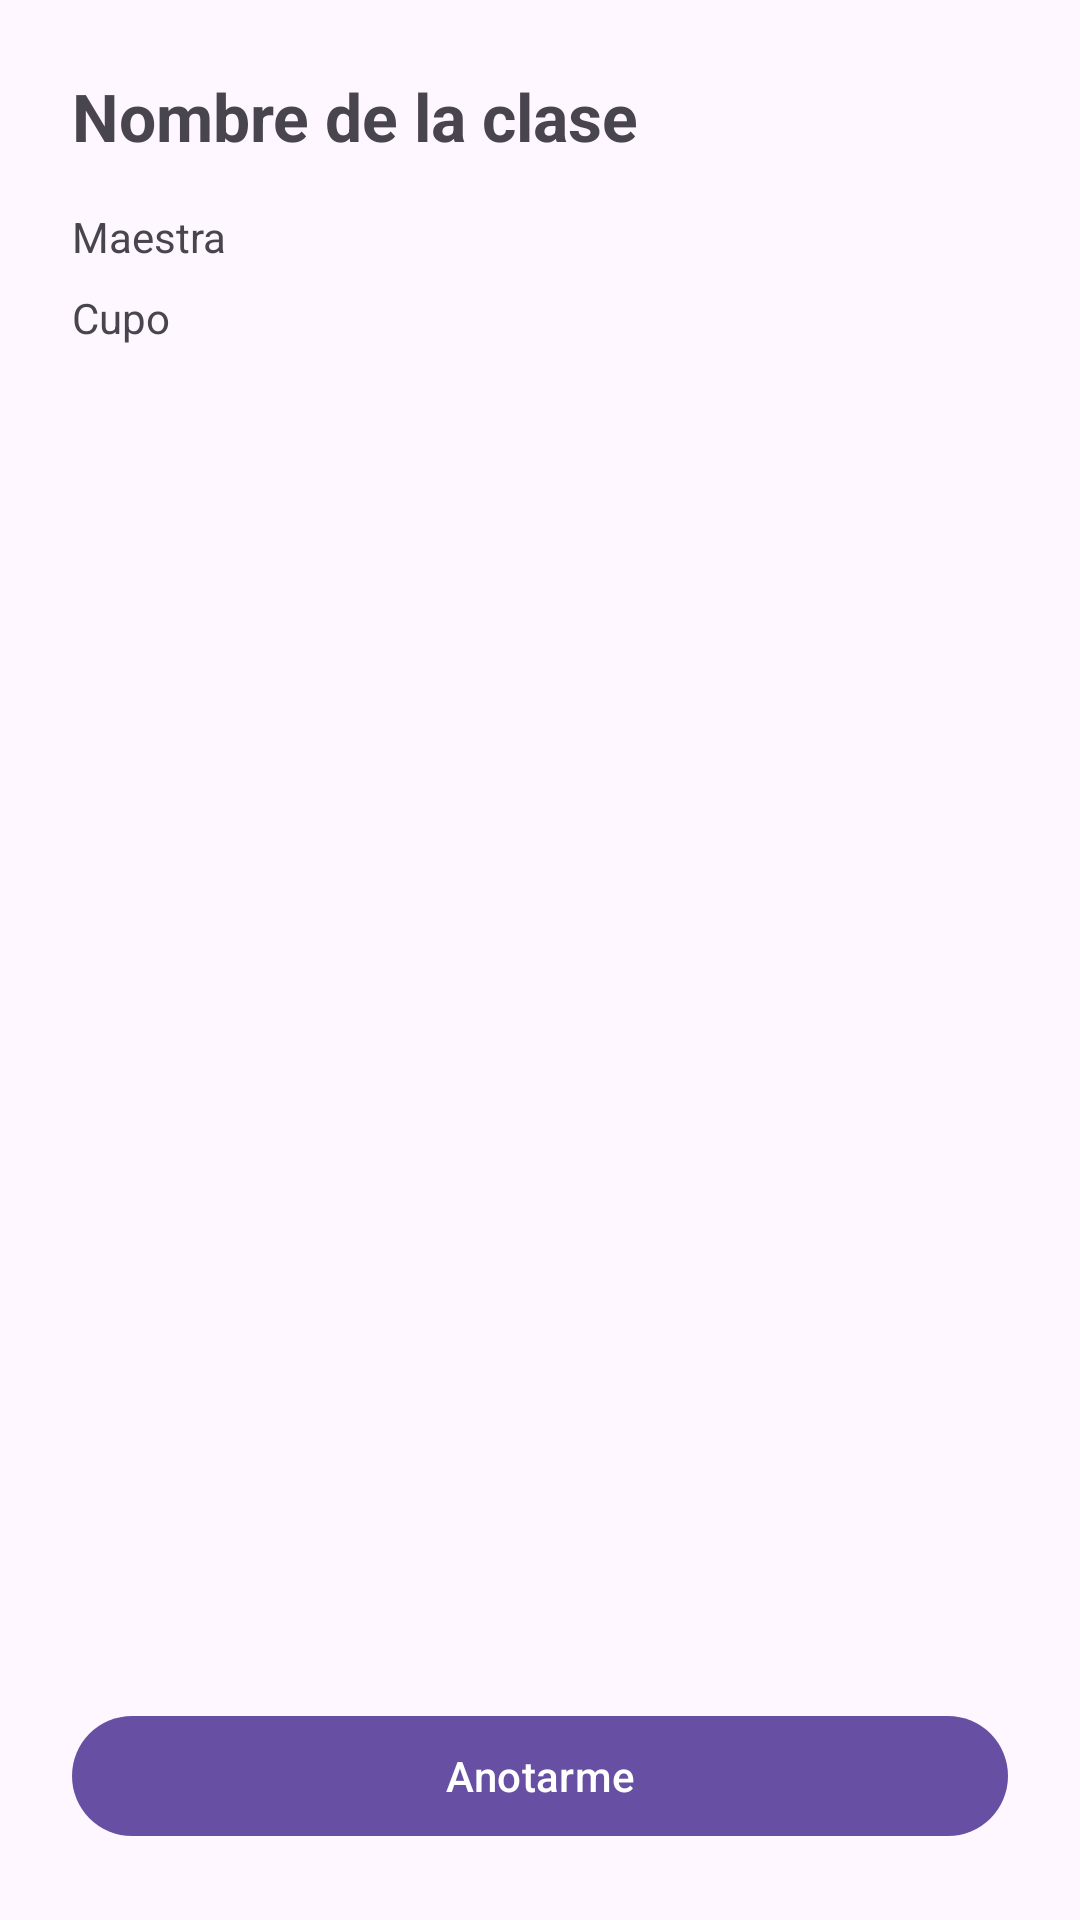

Android layout source for this screen:
<!-- AndroidManifest.xml: application theme Theme.Taller_turnos -->
<!-- res/layout/activity_class_detail.xml -->
<?xml version="1.0" encoding="utf-8"?>
<androidx.coordinatorlayout.widget.CoordinatorLayout
    xmlns:android="http://schemas.android.com/apk/res/android"
    xmlns:app="http://schemas.android.com/apk/res-auto"
    android:layout_width="match_parent"
    android:layout_height="match_parent">

    <com.google.android.material.appbar.MaterialToolbar
        android:id="@+id/topAppBar"
        android:title="Detalle de clase"
        android:layout_width="match_parent"
        android:layout_height="wrap_content"/>

    <androidx.constraintlayout.widget.ConstraintLayout
        android:layout_width="match_parent"
        android:layout_height="match_parent"
        android:padding="24dp"
        app:layout_behavior="@string/appbar_scrolling_view_behavior">

        <TextView
            android:id="@+id/tvNombre"
            android:text="Nombre de la clase"
            android:textSize="22sp"
            android:textStyle="bold"
            app:layout_constraintTop_toTopOf="parent"
            app:layout_constraintStart_toStartOf="parent"
            app:layout_constraintEnd_toEndOf="parent"
            android:layout_width="0dp"
            android:layout_height="wrap_content"/>

        <TextView
            android:id="@+id/tvNombreMeastra"
            android:text="Maestra"
            app:layout_constraintTop_toBottomOf="@id/tvNombre"
            app:layout_constraintStart_toStartOf="parent"
            android:layout_marginTop="16dp"
            android:layout_width="wrap_content"
            android:layout_height="wrap_content"/>

        <TextView
            android:id="@+id/tvCupo"
            android:text="Cupo"
            app:layout_constraintTop_toBottomOf="@id/tvNombreMeastra"
            app:layout_constraintStart_toStartOf="parent"
            android:layout_marginTop="8dp"
            android:layout_width="wrap_content"
            android:layout_height="wrap_content"/>

        <com.google.android.material.button.MaterialButton
            android:id="@+id/btnAccion"
            android:text="Anotarme"
            app:layout_constraintBottom_toBottomOf="parent"
            app:layout_constraintStart_toStartOf="parent"
            app:layout_constraintEnd_toEndOf="parent"
            android:layout_width="match_parent"
            android:layout_height="wrap_content"/>

    </androidx.constraintlayout.widget.ConstraintLayout>

</androidx.coordinatorlayout.widget.CoordinatorLayout>
<!-- resources referenced by this layout -->
<resources>
  <style name="Theme.Taller_turnos" parent="Base.Theme.Taller_turnos" />
  <style name="Base.Theme.Taller_turnos" parent="Theme.Material3.DayNight.NoActionBar">
          
          
      </style>
</resources>
